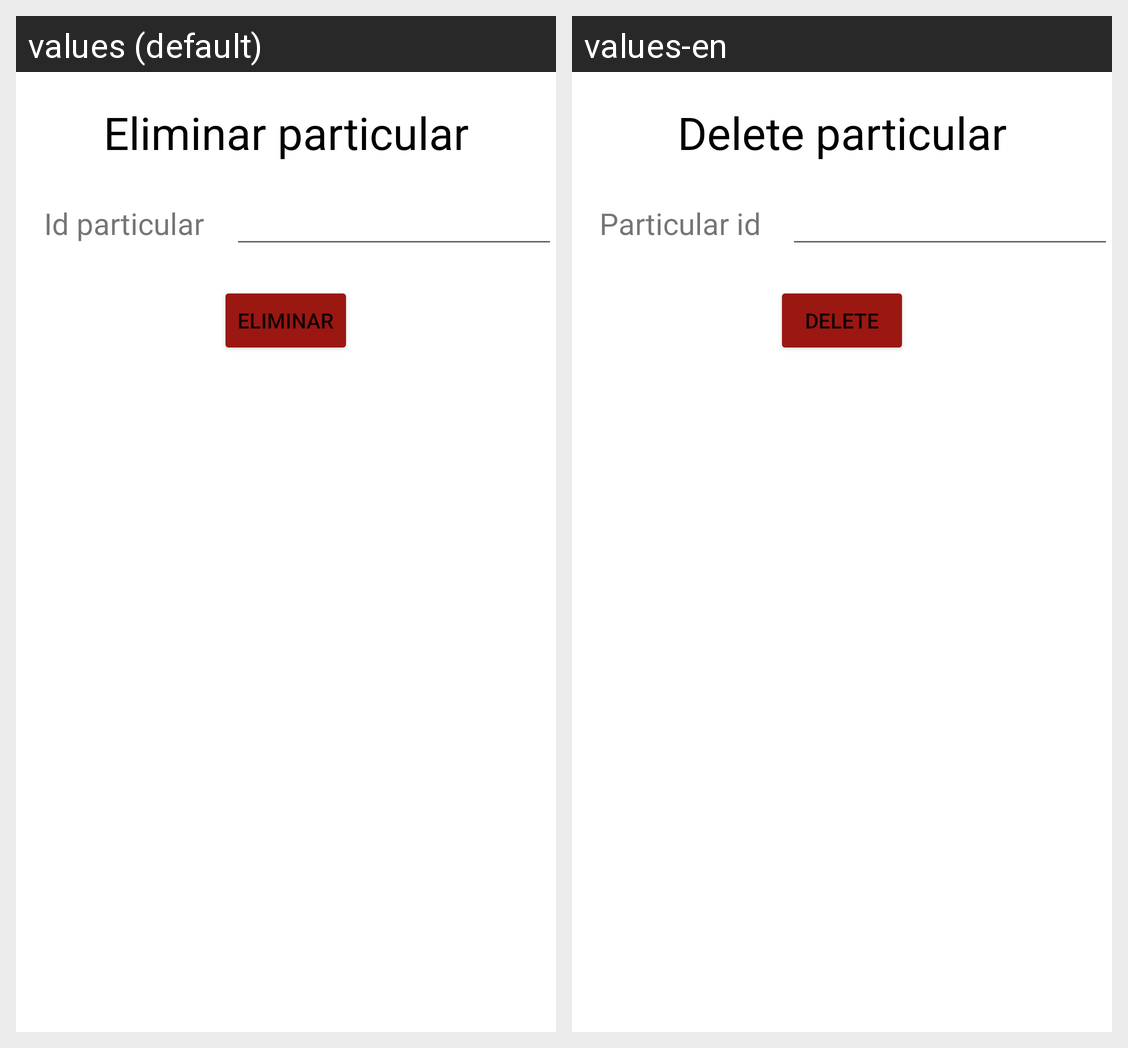

The Android screen above is rendered under two locales of the same app. Produce the string resources it draws, with the default and per-locale values.
Android screen res/layout/activity_eliminar_particular.xml rendered under 2 locales, left to right: values (default), values-en. Device: Nexus 5 (rendered at 1080×1920; each locale shown at half size, 540×960, under a caption strip naming it); theme Theme.App_proyecto01.
Strings drawn on this screen, with the default value and each locale's value (text and hints the layout hard-codes, and strings that could not be matched under every locale, appear in the picture but are not listed):

eliminarParticular
  values: Eliminar particular
  values-en: Delete particular

idParticular
  values: Id particular
  values-en: Particular id

eliminar
  values: Eliminar
  values-en: Delete
